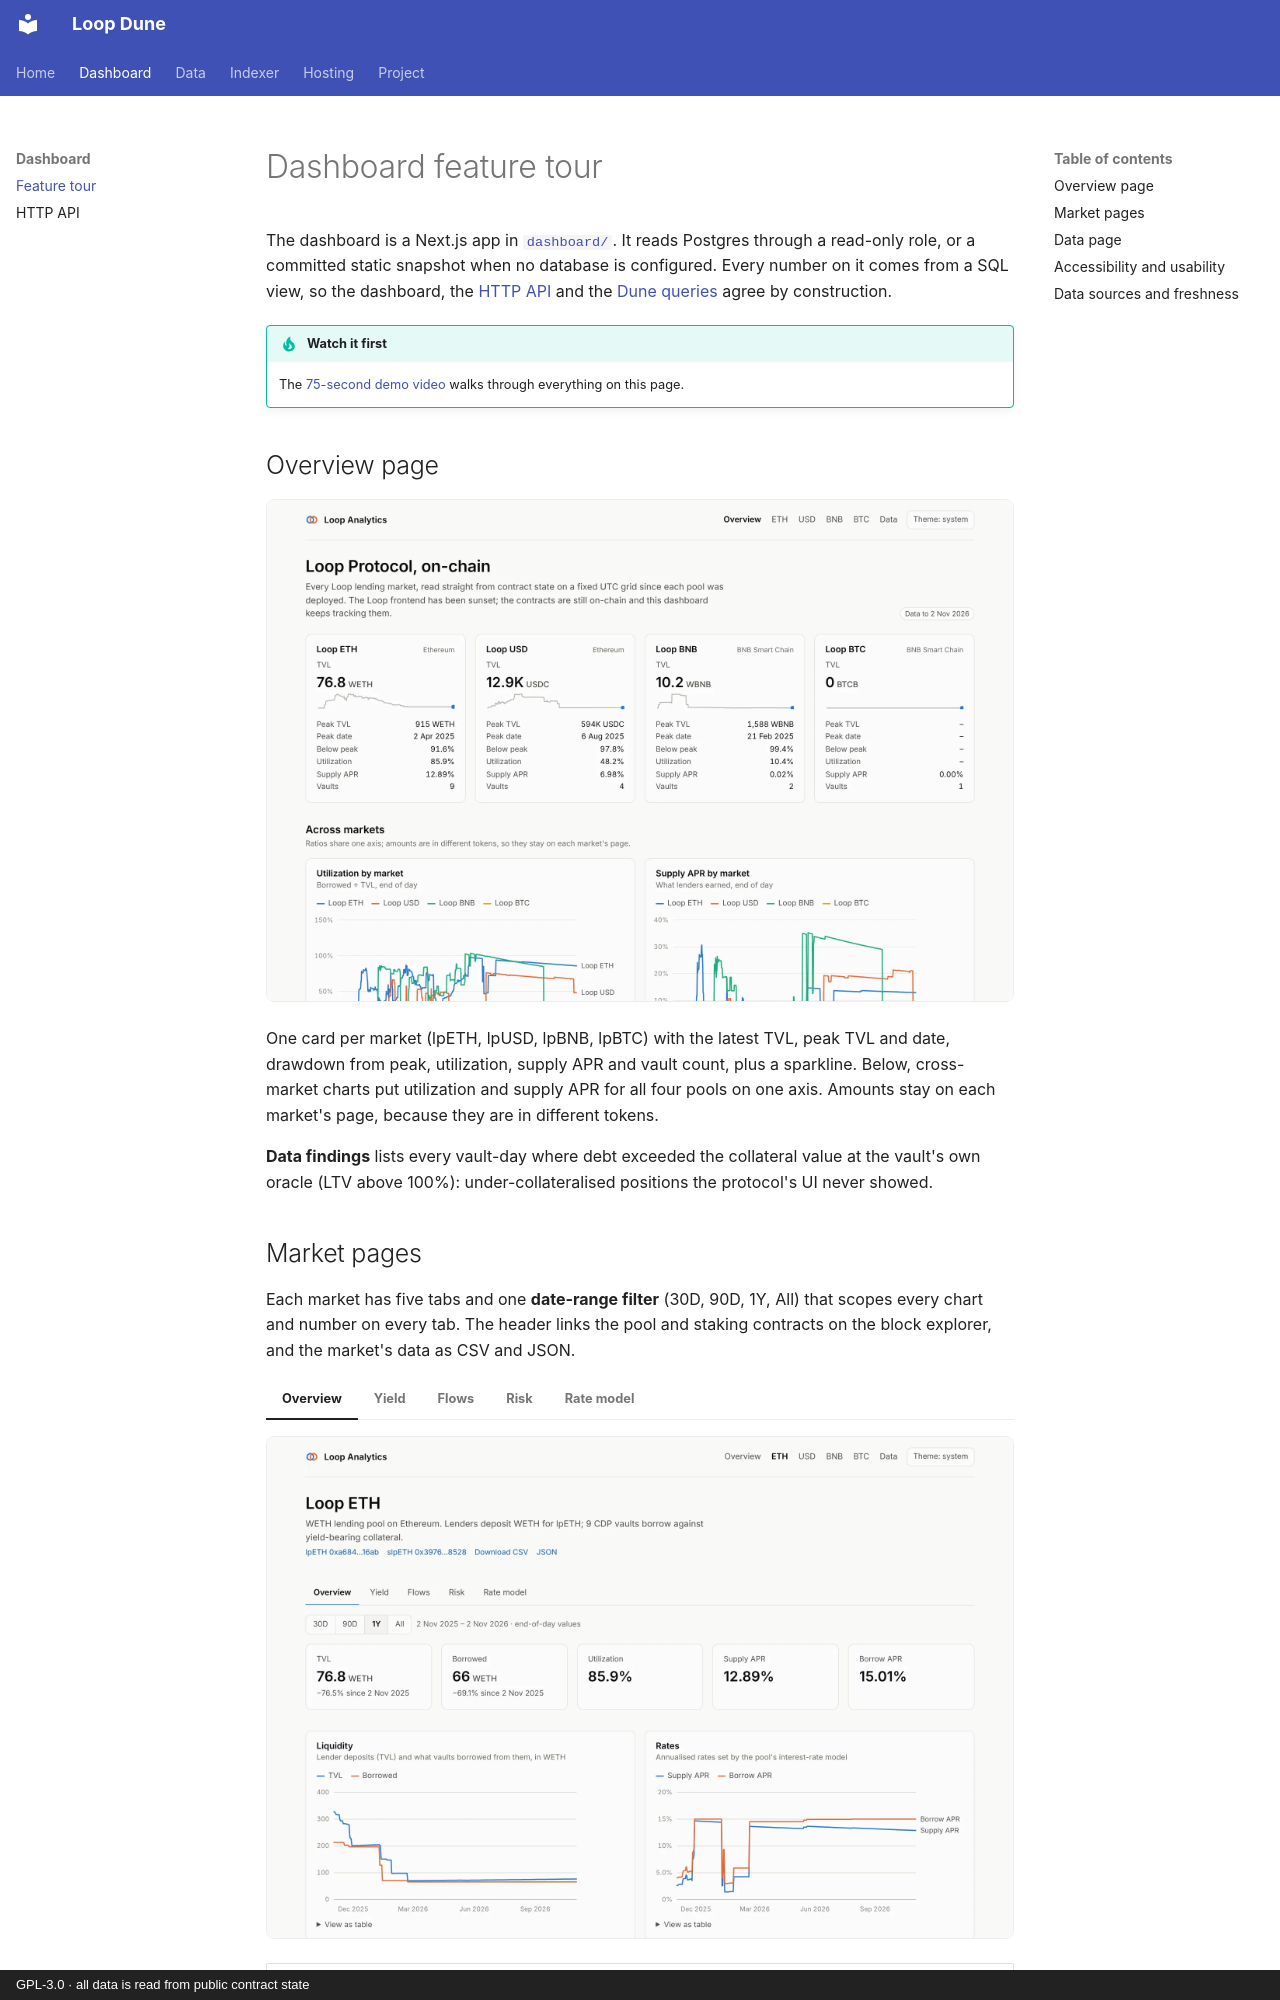

repository: guilyx/loop-dune · page: dashboard/index.html · generator: mkdocs · copyright: GPL-3.0 · all data is read from public contract state

# Dashboard feature tour

The dashboard is a Next.js app in [`dashboard/`](https://github.com/guilyx/loopscan/tree/master/dashboard).
It reads Postgres through a read-only role, or a committed static snapshot when no
database is configured. Every number on it comes from a SQL view, so the dashboard,
the [HTTP API](api.md) and the [Dune queries](dune.md) agree by construction.

!!! tip "Watch it first"
    The [75-second demo video](index.md) walks through everything on this page.

## Overview page

![Overview page](img/tour/home.webp)

One card per market (lpETH, lpUSD, lpBNB, lpBTC) with the latest TVL, peak TVL and
date, drawdown from peak, utilization, supply APR and vault count, plus a sparkline.
Below, cross-market charts put utilization and supply APR for all four pools on one
axis. Amounts stay on each market's page, because they are in different tokens.

**Data findings** lists every vault-day where debt exceeded the collateral value at the
vault's own oracle (LTV above 100%): under-collateralised positions the protocol's UI
never showed.
